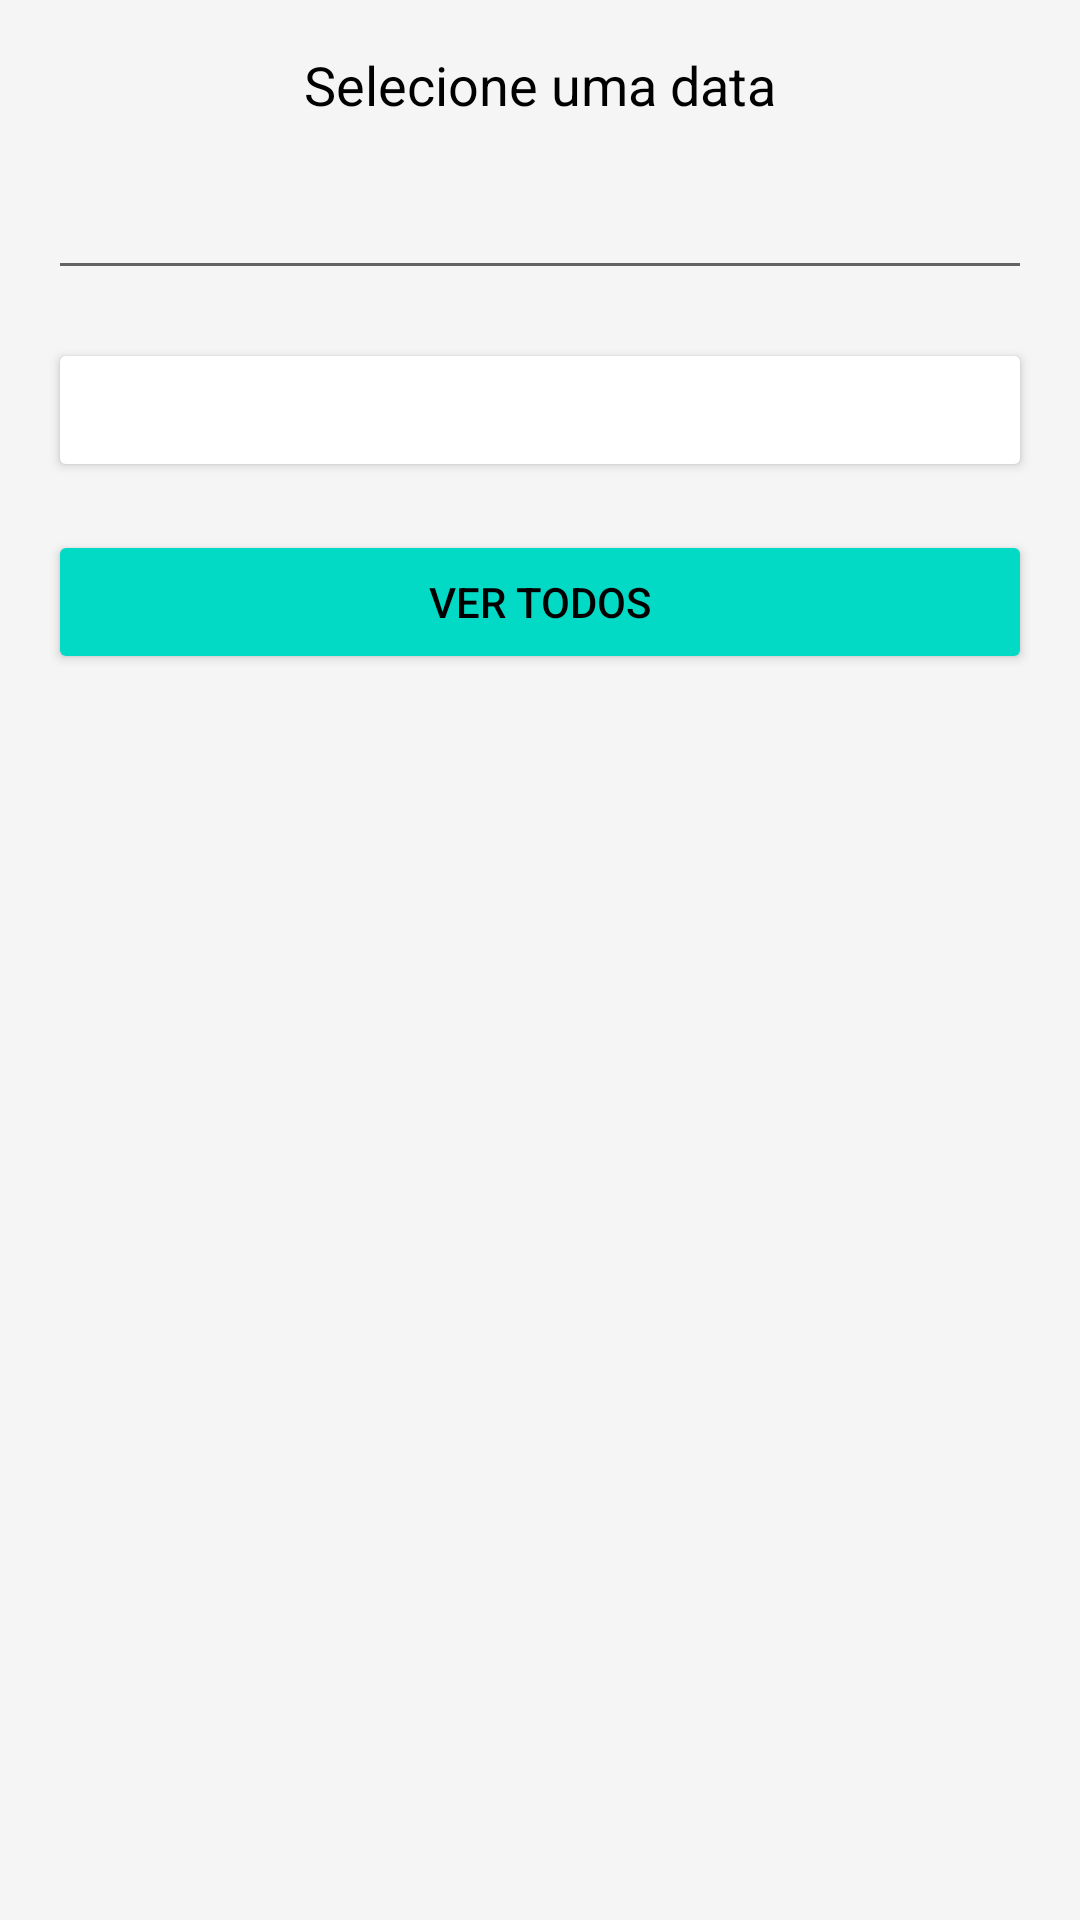

Reconstruct the res/layout file that produces this screen, plus the resources it refers to.
<!-- AndroidManifest.xml: activity theme Theme.Temperatura_Umidade -->
<!-- res/layout/activity_main.xml -->
<LinearLayout xmlns:android="http://schemas.android.com/apk/res/android"
    android:layout_width="match_parent"
    android:layout_height="match_parent"
    android:orientation="vertical"
    android:padding="16dp"
    android:background="@color/backgroundColor">

    <TextView
        android:layout_width="wrap_content"
        android:layout_height="wrap_content"
        android:text="Selecione uma data"
        android:textSize="18sp"
        android:textColor="@color/textColorPrimary"
        android:layout_gravity="center_horizontal" />

    <EditText
        android:id="@+id/dataHoraInput"
        android:layout_width="match_parent"
        android:layout_height="wrap_content"
        android:hint="@string/dd_mm_aaaa"
        android:inputType="none"
        android:drawableEnd="@drawable/ic_calendar"
        android:backgroundTint="@color/primaryColor"
        android:textColor="@color/textColorPrimary"
        android:padding="8dp"
        android:layout_marginTop="16dp"
        android:layout_marginBottom="16dp" />

    <Button
        android:id="@+id/verificarButton"
        android:layout_width="match_parent"
        android:layout_height="wrap_content"
        android:layout_marginBottom="16dp"
        android:text="Buscar"
        android:backgroundTint="@color/primaryColor"
        android:textColor="@color/textColorSecondary"
        android:padding="12dp" />

    <Button
        android:id="@+id/verTodosButton"
        android:layout_width="match_parent"
        android:layout_height="wrap_content"
        android:layout_marginBottom="16dp"
        android:text="Ver Todos"
        android:backgroundTint="@color/secondaryColor"
        android:textColor="@color/textColorPrimary"
        android:padding="12dp" />

    <TextView
        android:id="@+id/resultTextView"
        android:layout_width="match_parent"
        android:layout_height="wrap_content"
        android:padding="16dp"
        android:textSize="16sp"
        android:textColor="@color/textColorPrimary" />
</LinearLayout>
<!-- resources referenced by this layout -->
<resources>
  <color name="backgroundColor">#F5F5F5</color>
  <color name="primaryColor" />
  <color name="secondaryColor">#03DAC6</color>
  <color name="textColorPrimary">#000000</color>
  <color name="textColorSecondary">#FFFFFF</color>
  <string name="dd_mm_aaaa" />
  <style name="Theme.Temperatura_Umidade" parent="android:Theme.Material.Light.NoActionBar" />
</resources>
